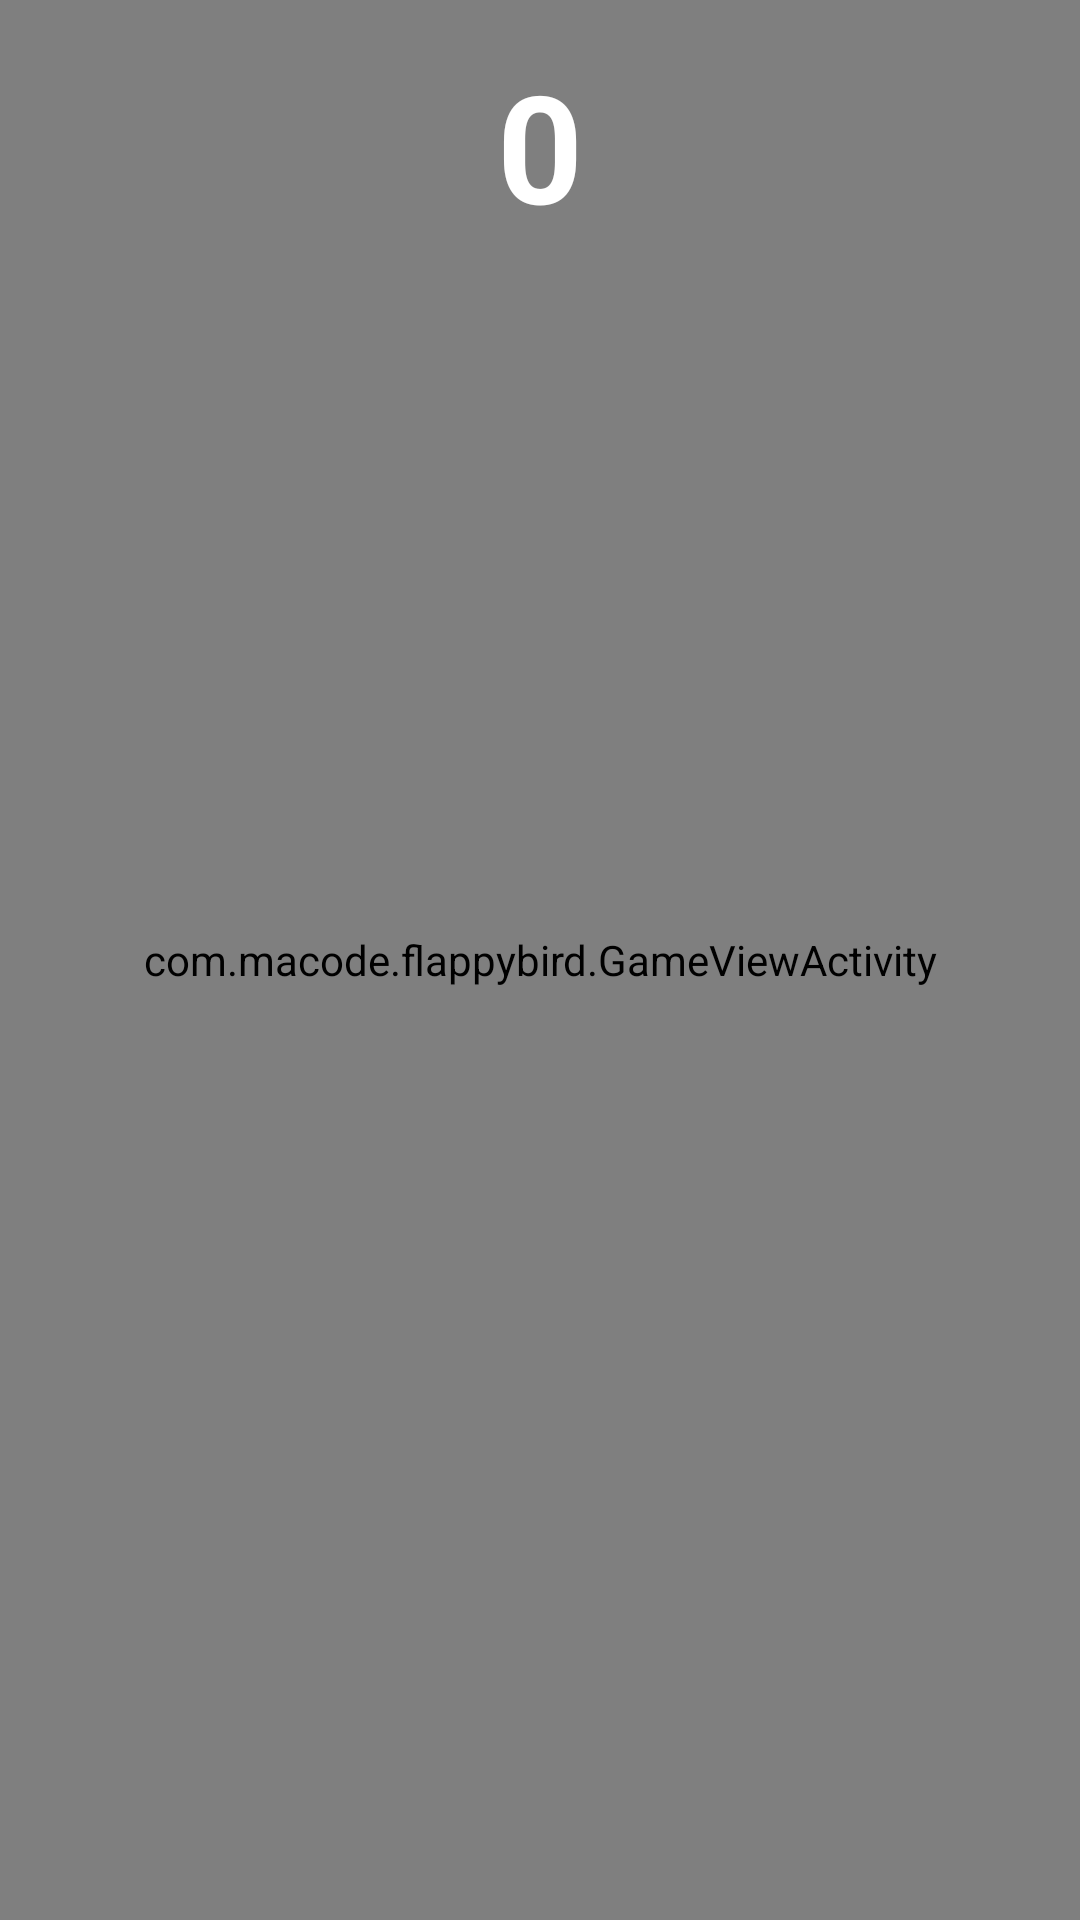

Layout XML and referenced resources for this Android screen:
<!-- AndroidManifest.xml: application theme Theme.AppCompat.NoActionBar -->
<!-- res/layout/activity_main.xml -->
<?xml version="1.0" encoding="utf-8"?>

<RelativeLayout
    android:layout_width="match_parent"
    android:layout_height="match_parent"
    android:background="@drawable/background"
    xmlns:android="http://schemas.android.com/apk/res/android">
    <com.macode.flappybird.GameViewActivity
        android:id="@+id/relativeLayoutGameView"
        android:layout_width="match_parent"
        android:layout_height="match_parent"/>
    <TextView
        android:id="@+id/textScore"
        android:layout_width="wrap_content"
        android:layout_height="wrap_content"
        android:textColor="@color/white"
        android:textSize="50sp"
        android:textStyle="bold"
        android:text="0"
        android:layout_centerHorizontal="true"
        android:layout_marginTop="15dp"/>

    <RelativeLayout
        android:id="@+id/relativeLayoutGameOver"
        android:layout_width="match_parent"
        android:layout_height="match_parent"
        android:layout_alignParentStart="true"
        android:layout_alignParentTop="true"
        android:visibility="invisible">

        <ImageView
            android:id="@+id/gameOverImage"
            android:layout_width="300dp"
            android:layout_height="250dp"
            android:layout_alignParentTop="true"
            android:layout_alignParentEnd="true"
            android:layout_marginStart="54dp"
            android:layout_marginTop="100dp"
            android:layout_marginEnd="50dp"
            android:src="@drawable/gameover" />

        <TextView
            android:id="@+id/gameOverScoreText"
            android:layout_width="wrap_content"
            android:layout_height="wrap_content"
            android:layout_alignParentEnd="true"
            android:layout_marginTop="325dp"
            android:layout_marginEnd="165dp"
            android:text="0"
            android:textColor="@color/white"
            android:textSize="100sp" />

        <TextView
            android:id="@+id/gameOverBestScoreText"
            android:layout_width="wrap_content"
            android:layout_height="wrap_content"
            android:layout_alignParentEnd="true"
            android:layout_marginTop="460dp"
            android:layout_marginEnd="138dp"
            android:text="Best: 0"
            android:textColor="@color/white"
            android:textSize="35sp"
            android:textStyle="bold"/>

        <Button
            android:id="@+id/retryButton"
            android:layout_width="150dp"
            android:layout_height="150dp"
            android:layout_alignParentEnd="true"
            android:layout_alignParentBottom="true"
            android:layout_marginEnd="118dp"
            android:layout_marginBottom="50dp"
            android:background="@drawable/roundcorner"
            android:padding="15dp"
            android:text="Retry"
            android:textColor="@color/black"
            android:textSize="35dp"
            android:textStyle="bold" />
    </RelativeLayout>
</RelativeLayout>
<!-- resources referenced by this layout -->
<resources>
  <!-- drawable roundcorner (drawable) -->
  <?xml version="1.0" encoding="utf-8"?>
  
  <selector xmlns:android="http://schemas.android.com/apk/res/android">
      <item>
          <shape android:shape="oval">
              <stroke android:color="#000000" android:width="10dp" />
              <solid android:color="#FCCE0D"/>
              <size android:width="150dp" android:height="150dp"/>
          </shape>
      </item>
  </selector>
  <!-- not gathered from this repository: default colours our renderer supplied (Android Studio template values) -->
  <color name="black">#FF000000</color>
  <color name="white">#FFFFFFFF</color>
</resources>
